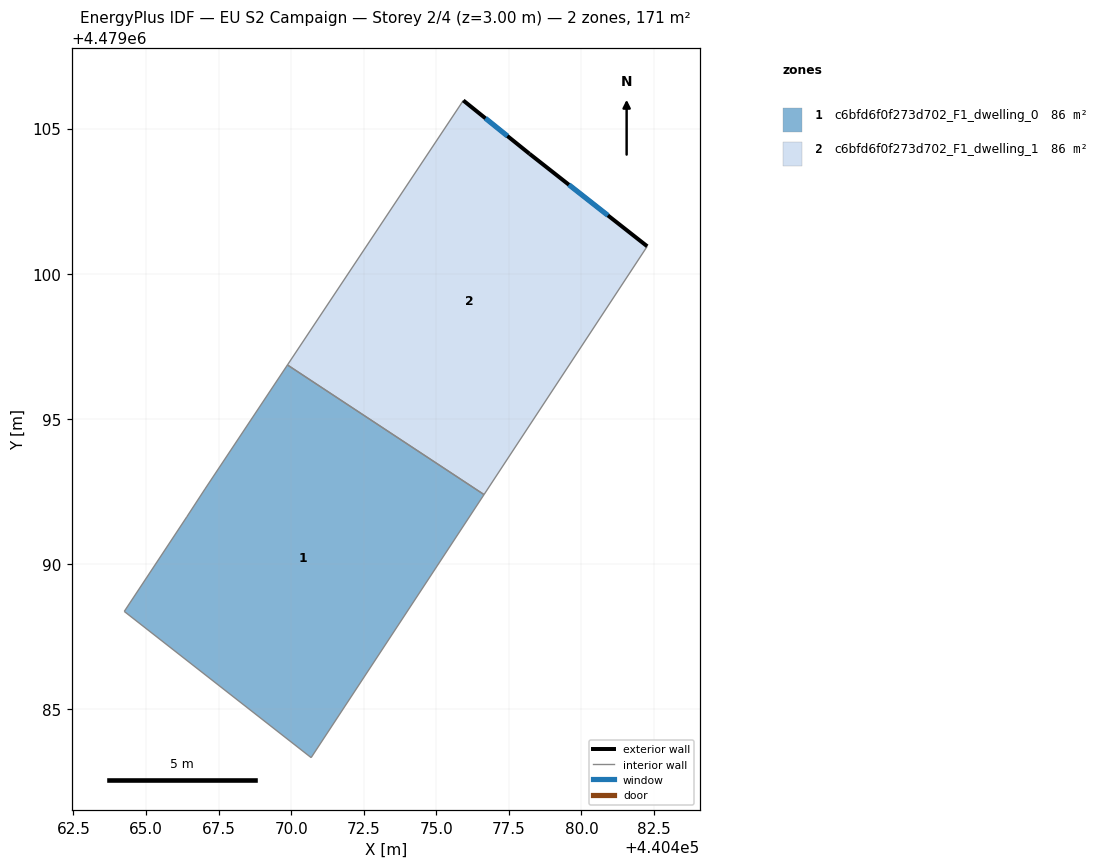
=== STOREY PLAN SPEC (per zone: floor XY polygon, exterior-wall plan segments, windows/doors) ===
zone 1: c6bfd6f0f273d702_F1_dwelling_0  (85.5 m²)
  floor: (440476.65, 4479092.39) (440470.69, 4479083.33) (440464.25, 4479088.37) (440466.40, 4479091.62) (440467.03, 4479092.59) (440469.87, 4479096.86)
  interior walls: 6
zone 2: c6bfd6f0f273d702_F1_dwelling_1  (85.5 m²)
  floor: (440478.21, 4479104.13) (440482.27, 4479100.95) (440476.65, 4479092.39) (440469.87, 4479096.86) (440475.93, 4479105.97)
  exterior wall: (440482.27, 4479100.95) – (440478.21, 4479104.13)  [5.2 m]
    window: (440480.91, 4479102.01) – (440479.57, 4479103.07)  [1.7 m²]
  exterior wall: (440478.21, 4479104.13) – (440475.93, 4479105.97)  [2.9 m]
    window: (440477.45, 4479104.75) – (440476.69, 4479105.36)  [1.0 m²]
  interior walls: 3

=== DERIVED (storey summary) ===
Building: EU S2 Campaign
Storey: 2 of 4  (floor level z = 3.00 m)
Storey gross floor area: 171.0 m²
Zones on this storey: 2
  - c6bfd6f0f273d702_F1_dwelling_0: floor 85.5 m²
  - c6bfd6f0f273d702_F1_dwelling_1: floor 85.5 m²; exterior wall 8.1 m (24.3 m²); 2 window(s) 2.7 m²; WWR 11.0%
Zone adjacency (shared interzone walls):
  - c6bfd6f0f273d702_F1_dwelling_0 ↔ c6bfd6f0f273d702_F1_dwelling_1